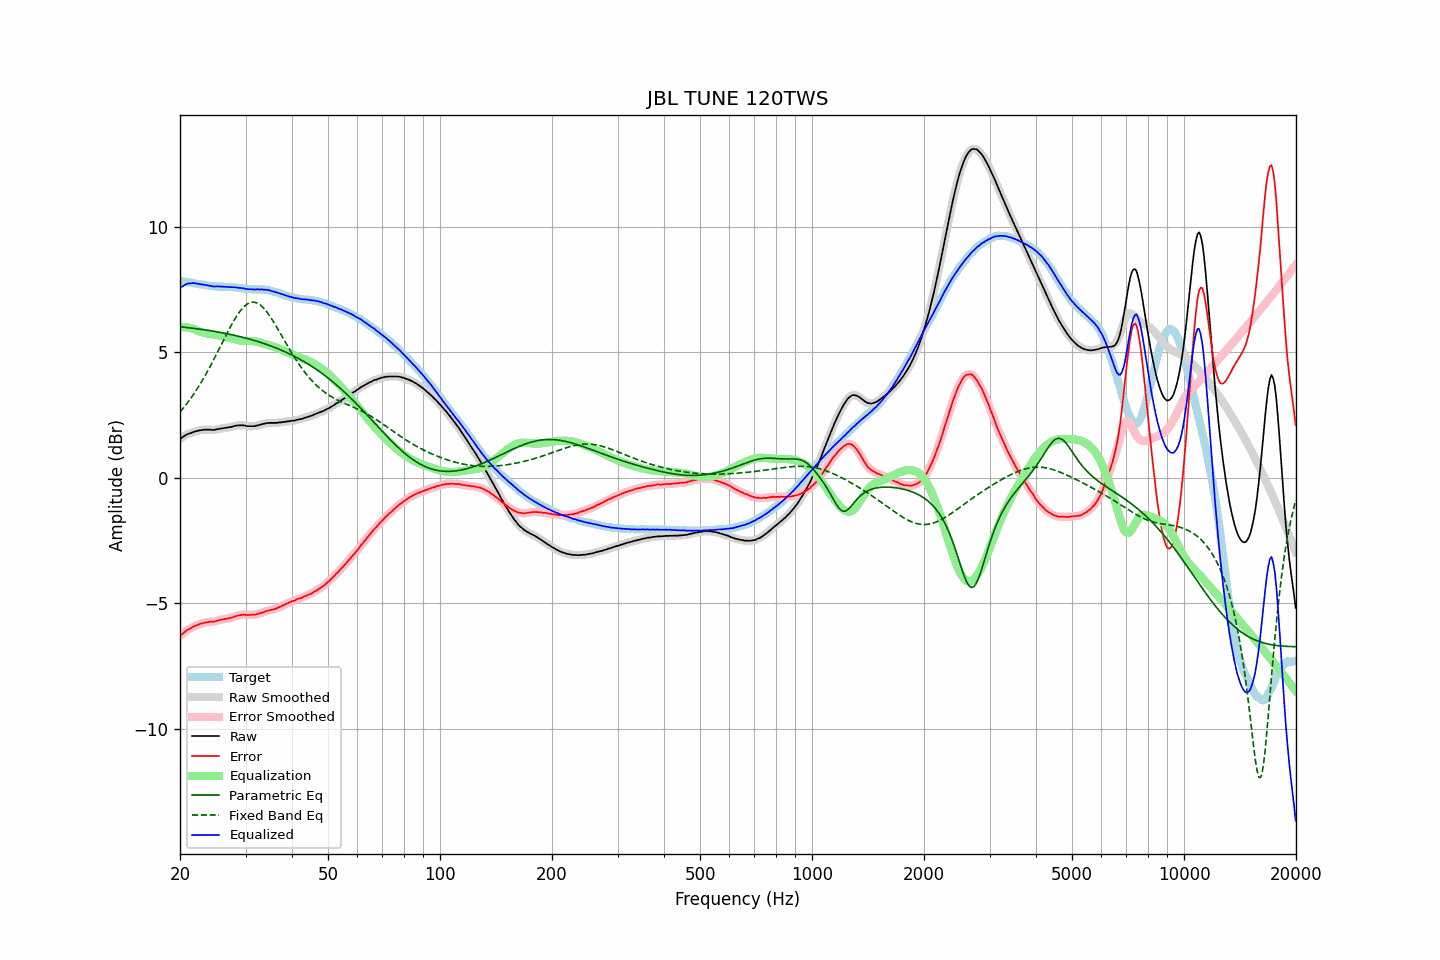

Data behind this chart, as committed beside it:
frequency, raw, error, smoothed, error_smoothed, equalization, parametric_eq, fixed_band_eq, equalized_raw, equalized_smoothed, target
20.00, 1.55, -6.30, 1.55, -6.30, 6.00, 6.02, 2.62, 7.55, 7.55, 7.85
20.20, 1.60, -6.24, 1.60, -6.24, 6.01, 6.01, 2.70, 7.61, 7.60, 7.84
20.40, 1.64, -6.18, 1.64, -6.18, 6.01, 6.01, 2.77, 7.65, 7.65, 7.83
20.61, 1.68, -6.14, 1.68, -6.13, 6.00, 6.00, 2.85, 7.68, 7.69, 7.81
20.81, 1.72, -6.08, 1.72, -6.09, 6.00, 5.99, 2.93, 7.72, 7.72, 7.80
21.02, 1.75, -6.04, 1.75, -6.05, 5.99, 5.98, 3.02, 7.74, 7.74, 7.79
21.23, 1.77, -6.01, 1.77, -6.01, 5.98, 5.98, 3.11, 7.75, 7.75, 7.78
21.44, 1.79, -5.98, 1.79, -5.98, 5.96, 5.97, 3.20, 7.75, 7.76, 7.77
21.66, 1.82, -5.94, 1.82, -5.94, 5.94, 5.96, 3.29, 7.76, 7.76, 7.76
21.87, 1.84, -5.91, 1.84, -5.91, 5.91, 5.95, 3.38, 7.76, 7.75, 7.75
22.09, 1.86, -5.88, 1.86, -5.88, 5.89, 5.94, 3.48, 7.75, 7.75, 7.74
22.31, 1.87, -5.86, 1.87, -5.85, 5.86, 5.94, 3.58, 7.73, 7.73, 7.73
22.54, 1.89, -5.83, 1.89, -5.83, 5.83, 5.93, 3.68, 7.72, 7.72, 7.72
22.76, 1.90, -5.80, 1.90, -5.81, 5.81, 5.92, 3.79, 7.71, 7.71, 7.70
22.99, 1.91, -5.79, 1.91, -5.79, 5.79, 5.91, 3.89, 7.70, 7.70, 7.70
23.22, 1.92, -5.77, 1.92, -5.77, 5.77, 5.90, 4.00, 7.69, 7.69, 7.69
23.45, 1.92, -5.76, 1.92, -5.76, 5.76, 5.89, 4.12, 7.68, 7.68, 7.68
23.69, 1.92, -5.75, 1.92, -5.75, 5.75, 5.88, 4.23, 7.67, 7.67, 7.67
23.92, 1.92, -5.74, 1.92, -5.74, 5.74, 5.87, 4.35, 7.66, 7.66, 7.66
24.16, 1.92, -5.73, 1.92, -5.73, 5.73, 5.86, 4.47, 7.65, 7.65, 7.65
24.40, 1.91, -5.73, 1.91, -5.73, 5.72, 5.85, 4.59, 7.63, 7.63, 7.64
24.65, 1.91, -5.72, 1.91, -5.72, 5.71, 5.84, 4.71, 7.62, 7.63, 7.63
24.89, 1.92, -5.71, 1.92, -5.71, 5.70, 5.83, 4.84, 7.62, 7.62, 7.63
25.14, 1.94, -5.69, 1.94, -5.69, 5.69, 5.82, 4.96, 7.63, 7.62, 7.63
25.39, 1.95, -5.67, 1.95, -5.67, 5.68, 5.80, 5.09, 7.63, 7.63, 7.62
25.65, 1.96, -5.66, 1.96, -5.66, 5.66, 5.79, 5.22, 7.62, 7.62, 7.62
25.91, 1.97, -5.65, 1.97, -5.64, 5.65, 5.78, 5.35, 7.62, 7.62, 7.61
26.16, 1.98, -5.63, 1.98, -5.63, 5.64, 5.77, 5.47, 7.62, 7.62, 7.61
26.43, 1.99, -5.62, 1.99, -5.62, 5.62, 5.76, 5.60, 7.61, 7.61, 7.61
26.69, 2.00, -5.61, 2.00, -5.61, 5.61, 5.74, 5.73, 7.61, 7.61, 7.61
26.96, 2.01, -5.60, 2.01, -5.60, 5.59, 5.73, 5.85, 7.60, 7.60, 7.61
27.23, 2.02, -5.58, 2.02, -5.59, 5.58, 5.72, 5.97, 7.60, 7.60, 7.60
27.50, 2.03, -5.57, 2.03, -5.57, 5.56, 5.70, 6.09, 7.59, 7.60, 7.60
27.77, 2.05, -5.55, 2.05, -5.55, 5.54, 5.69, 6.21, 7.59, 7.59, 7.60
28.05, 2.07, -5.52, 2.07, -5.52, 5.52, 5.68, 6.32, 7.59, 7.59, 7.59
28.33, 2.08, -5.50, 2.08, -5.50, 5.51, 5.66, 6.42, 7.59, 7.59, 7.58
28.62, 2.09, -5.48, 2.09, -5.49, 5.49, 5.65, 6.52, 7.58, 7.58, 7.57
28.90, 2.09, -5.48, 2.09, -5.47, 5.48, 5.63, 6.61, 7.57, 7.57, 7.57
29.19, 2.10, -5.46, 2.10, -5.46, 5.47, 5.62, 6.69, 7.57, 7.56, 7.56
29.48, 2.09, -5.45, 2.09, -5.45, 5.46, 5.60, 6.77, 7.55, 7.55, 7.54
29.78, 2.09, -5.45, 2.08, -5.45, 5.46, 5.58, 6.83, 7.55, 7.54, 7.54
30.08, 2.07, -5.46, 2.07, -5.46, 5.46, 5.57, 6.89, 7.53, 7.53, 7.53
30.38, 2.06, -5.46, 2.06, -5.46, 5.46, 5.55, 6.93, 7.52, 7.52, 7.52
30.68, 2.06, -5.46, 2.06, -5.46, 5.46, 5.53, 6.96, 7.52, 7.51, 7.52
30.99, 2.06, -5.46, 2.06, -5.46, 5.46, 5.51, 6.99, 7.51, 7.51, 7.52
31.30, 2.06, -5.45, 2.06, -5.45, 5.45, 5.50, 7.00, 7.51, 7.51, 7.51
31.61, 2.06, -5.45, 2.06, -5.45, 5.45, 5.48, 7.00, 7.51, 7.51, 7.51
31.93, 2.07, -5.44, 2.07, -5.44, 5.44, 5.46, 6.98, 7.51, 7.51, 7.51
32.24, 2.09, -5.42, 2.09, -5.42, 5.42, 5.44, 6.96, 7.51, 7.51, 7.51
32.57, 2.10, -5.41, 2.10, -5.41, 5.41, 5.42, 6.92, 7.51, 7.51, 7.51
32.89, 2.12, -5.39, 2.12, -5.39, 5.39, 5.40, 6.88, 7.51, 7.51, 7.51
33.22, 2.14, -5.37, 2.14, -5.37, 5.37, 5.38, 6.83, 7.51, 7.50, 7.51
33.55, 2.15, -5.35, 2.15, -5.35, 5.35, 5.36, 6.76, 7.50, 7.50, 7.50
33.89, 2.17, -5.32, 2.17, -5.32, 5.33, 5.34, 6.69, 7.50, 7.50, 7.49
34.23, 2.18, -5.30, 2.18, -5.30, 5.31, 5.31, 6.61, 7.49, 7.49, 7.48
34.57, 2.19, -5.29, 2.19, -5.28, 5.29, 5.29, 6.52, 7.48, 7.48, 7.48
34.92, 2.19, -5.27, 2.19, -5.27, 5.27, 5.27, 6.43, 7.46, 7.46, 7.46
35.27, 2.19, -5.25, 2.19, -5.25, 5.25, 5.24, 6.34, 7.44, 7.45, 7.44
35.62, 2.19, -5.24, 2.19, -5.24, 5.24, 5.22, 6.23, 7.43, 7.42, 7.43
35.97, 2.19, -5.22, 2.19, -5.22, 5.22, 5.19, 6.13, 7.41, 7.41, 7.41
... 635 more rows
